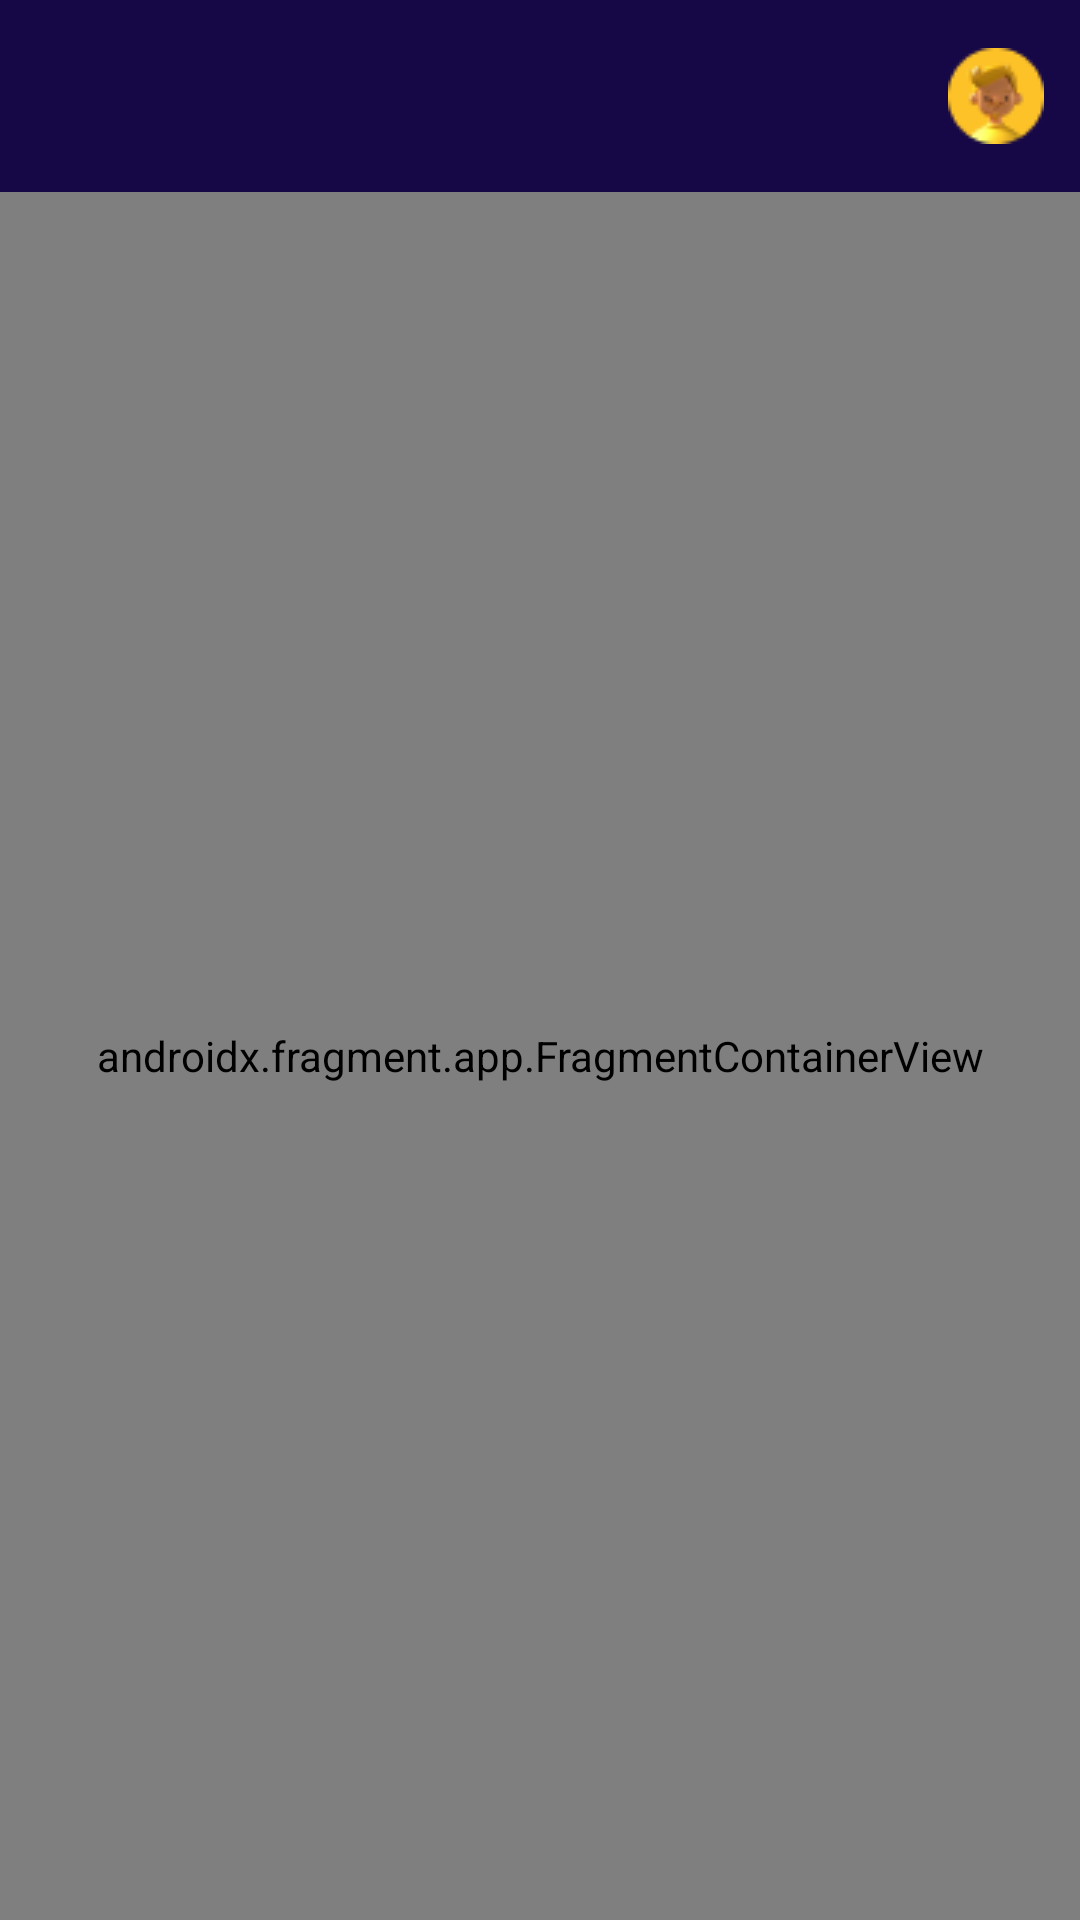

Produce the Android XML layout that renders to this screen, including the resource entries it uses.
<!-- AndroidManifest.xml: application theme Base.Theme.GetFlyTasks -->
<!-- res/layout/activity_main.xml -->
<?xml version="1.0" encoding="utf-8"?>
<androidx.drawerlayout.widget.DrawerLayout
    xmlns:android="http://schemas.android.com/apk/res/android"
    xmlns:app="http://schemas.android.com/apk/res-auto"
    xmlns:tools="http://schemas.android.com/tools"
    android:id="@+id/drawerLayout"
    android:layout_width="wrap_content"
    android:layout_height="wrap_content"
    android:backgroundTint="@color/white"
    tools:context=".MainActivity">


    <LinearLayout
        android:layout_width="wrap_content"
        android:layout_height="match_parent"
        android:orientation="vertical">


        <androidx.appcompat.widget.Toolbar
            android:id="@+id/toolbar"
            android:layout_width="match_parent"
            android:layout_height="wrap_content"
            android:background="?attr/colorPrimary"
            android:gravity="center"
            android:textAlignment="center"
            android:theme="@style/ThemeOverlay.AppCompat.Dark.ActionBar"
            app:menu="@menu/toolbar_menu"
            app:titleTextAppearance="@style/TextAppearance.Widget.AppCompat.Toolbar.Title"
            app:popupTheme="@style/ThemeOverlay.AppCompat.Light">










        </androidx.appcompat.widget.Toolbar>

        <androidx.fragment.app.FragmentContainerView
            android:id="@+id/nav_host_fragment"
            android:name="androidx.navigation.fragment.NavHostFragment"
            android:layout_width="match_parent"
            android:layout_height="0dp"
            android:layout_weight="1"
            app:defaultNavHost="true"
            app:navGraph="@navigation/nav_graph" />

    </LinearLayout>


    <com.google.android.material.navigation.NavigationView
        android:id="@+id/navigation_view"
        android:layout_width="wrap_content"
        android:layout_height="match_parent"
        android:layout_gravity="start"
        android:fitsSystemWindows="true"
        app:menu="@menu/drawer_menu">

    </com.google.android.material.navigation.NavigationView>

</androidx.drawerlayout.widget.DrawerLayout>
<!-- resources referenced by this layout -->
<resources>
  <color name="white">#FFFFFFFF</color>
  <style name="Base.Theme.GetFlyTasks" parent="Theme.Material3.DayNight.NoActionBar">
          
          
          <item name="colorPrimary">@color/toolbar</item>
          <item name="colorSecondary">@color/button</item>
      </style>
  <color name="toolbar">#160747</color>
  <color name="button">#647AFF</color>
</resources>
